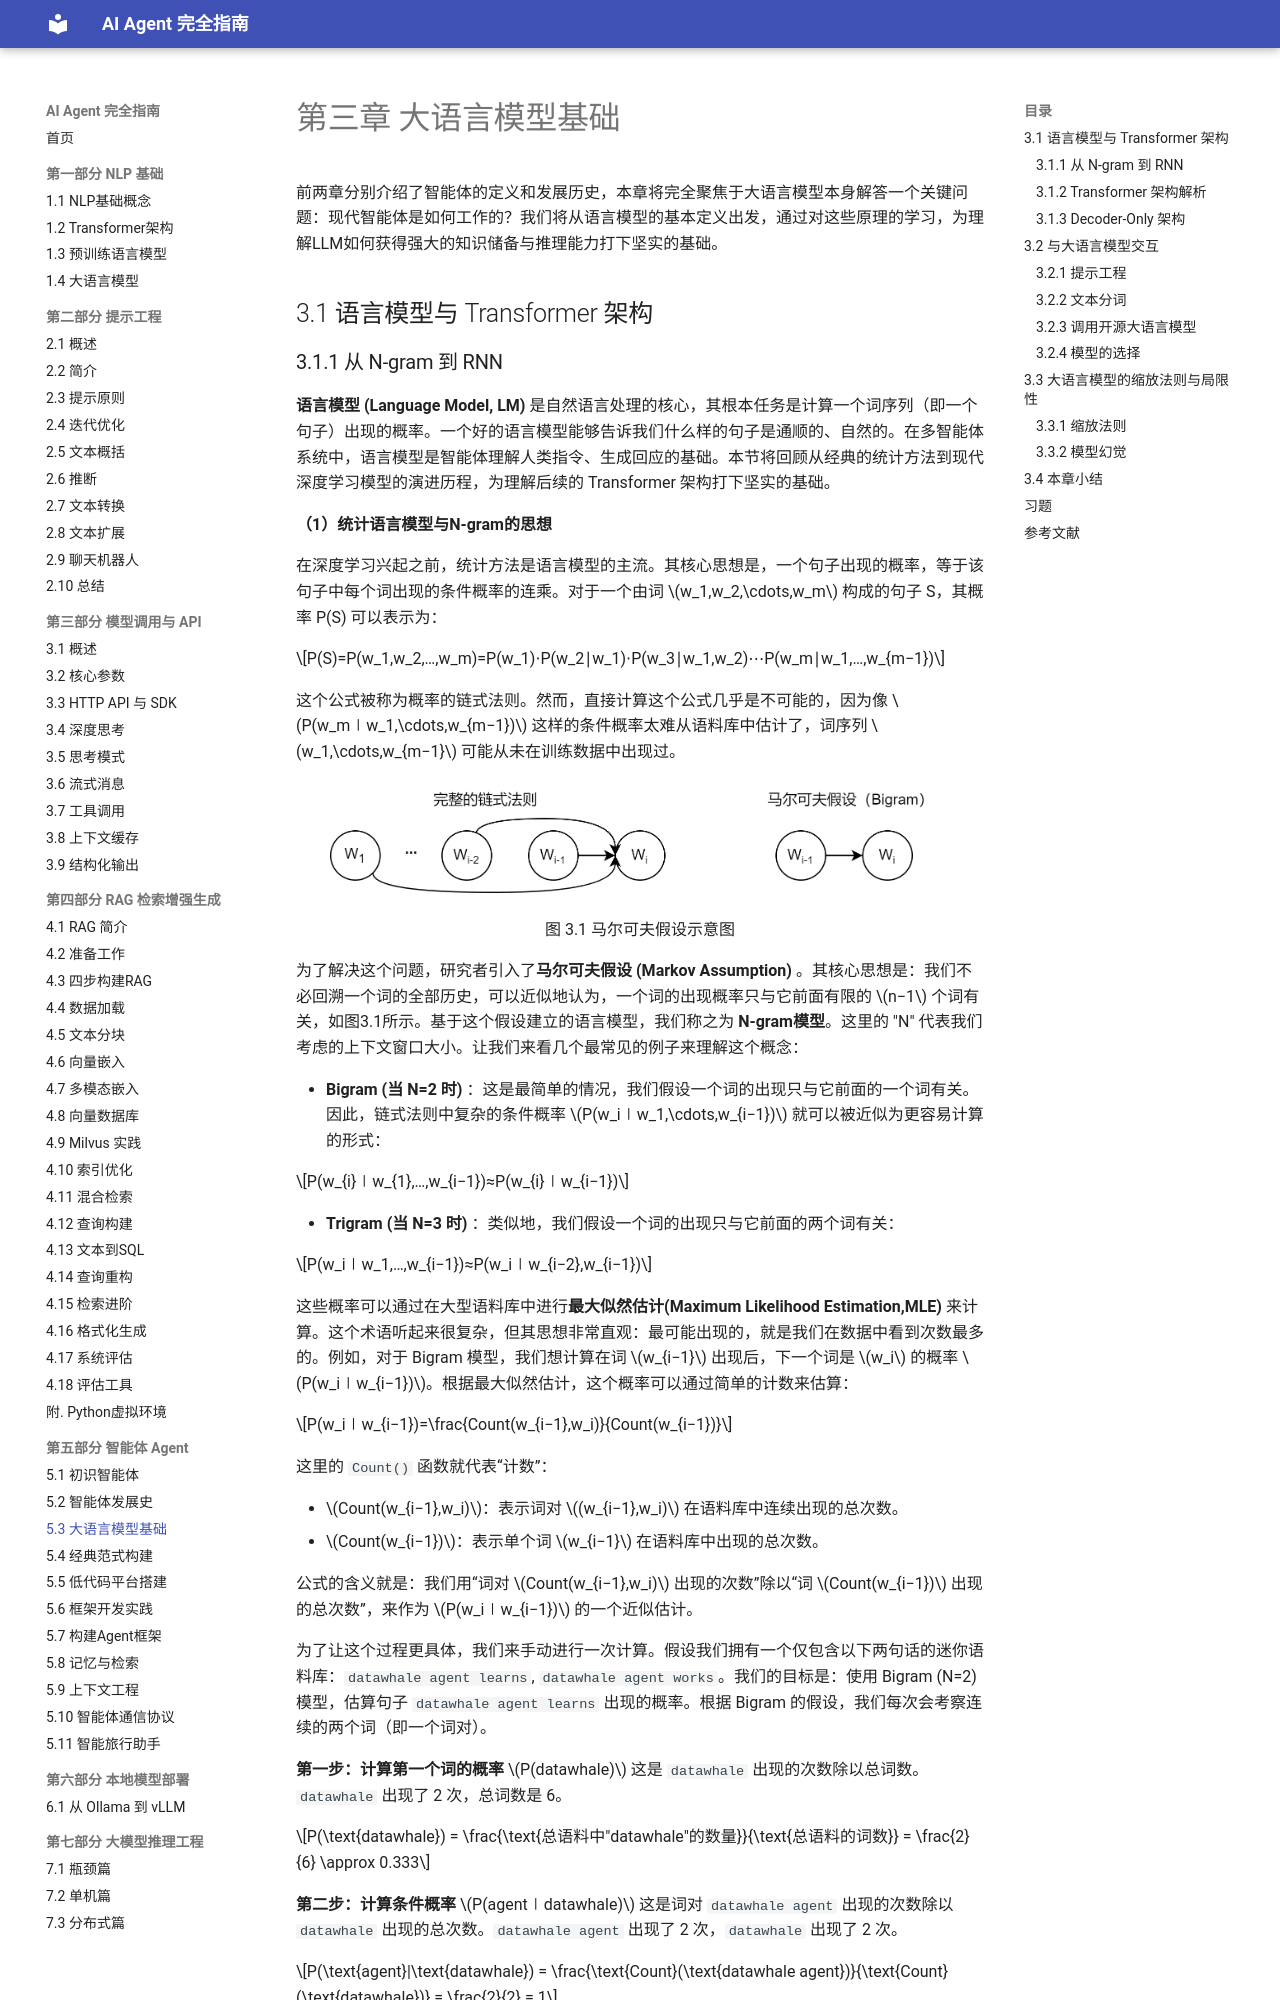

repository: Dinglq123/agent-book · page: 第六章/第三章 大语言模型基础/index.html · generator: mkdocs

# 第三章 大语言模型基础

前两章分别介绍了智能体的定义和发展历史，本章将完全聚焦于大语言模型本身解答一个关键问题：现代智能体是如何工作的？我们将从语言模型的基本定义出发，通过对这些原理的学习，为理解LLM如何获得强大的知识储备与推理能力打下坚实的基础。

## 3.1 语言模型与 Transformer 架构

### 3.1.1 从 N-gram 到 RNN

<strong>语言模型 (Language Model, LM)</strong> 是自然语言处理的核心，其根本任务是计算一个词序列（即一个句子）出现的概率。一个好的语言模型能够告诉我们什么样的句子是通顺的、自然的。在多智能体系统中，语言模型是智能体理解人类指令、生成回应的基础。本节将回顾从经典的统计方法到现代深度学习模型的演进历程，为理解后续的 Transformer 架构打下坚实的基础。

<strong>（1）统计语言模型与N-gram的思想</strong>

在深度学习兴起之前，统计方法是语言模型的主流。其核心思想是，一个句子出现的概率，等于该句子中每个词出现的条件概率的连乘。对于一个由词 $w_1,w_2,\cdots,w_m$ 构成的句子 S，其概率 P(S) 可以表示为：

$$P(S)=P(w_1,w_2,…,w_m)=P(w_1)⋅P(w_2∣w_1)⋅P(w_3∣w_1,w_2)⋯P(w_m∣w_1,…,w_{m−1})$$

这个公式被称为概率的链式法则。然而，直接计算这个公式几乎是不可能的，因为像 $P(w_m∣w_1,\cdots,w_{m−1})$ 这样的条件概率太难从语料库中估计了，词序列 $w_1,\cdots,w_{m−1}$ 可能从未在训练数据中出现过。

<div align="center">
  <img src="../imgs/3-figures/1757249275674-0.png" alt="图片描述" width="90%"/>
  <p>图 3.1 马尔可夫假设示意图</p>
</div>

为了解决这个问题，研究者引入了<strong>马尔可夫假设 (Markov Assumption)</strong> 。其核心思想是：我们不必回溯一个词的全部历史，可以近似地认为，一个词的出现概率只与它前面有限的 $n−1$ 个词有关，如图3.1所示。基于这个假设建立的语言模型，我们称之为 <strong>N-gram模型</strong>。这里的 "N" 代表我们考虑的上下文窗口大小。让我们来看几个最常见的例子来理解这个概念：

- <strong>Bigram (当 N=2 时)</strong> ：这是最简单的情况，我们假设一个词的出现只与它前面的一个词有关。因此，链式法则中复杂的条件概率 $P(w_i∣w_1,\cdots,w_{i−1})$ 就可以被近似为更容易计算的形式：

$$P(w_{i}∣w_{1},…,w_{i−1})≈P(w_{i}∣w_{i−1})$$

- <strong>Trigram (当 N=3 时)</strong> ：类似地，我们假设一个词的出现只与它前面的两个词有关：

$$P(w_i∣w_1,…,w_{i−1})≈P(w_i∣w_{i−2},w_{i−1})$$

这些概率可以通过在大型语料库中进行<strong>最大似然估计(Maximum Likelihood Estimation,MLE)</strong> 来计算。这个术语听起来很复杂，但其思想非常直观：最可能出现的，就是我们在数据中看到次数最多的。例如，对于 Bigram 模型，我们想计算在词 $w_{i−1}$ 出现后，下一个词是 $w_i$ 的概率 $P(w_i∣w_{i−1})$。根据最大似然估计，这个概率可以通过简单的计数来估算：

$$P(w_i∣w_{i−1})=\frac{Count(w_{i−1},w_i)}{Count(w_{i−1})}$$

这里的 `Count()` 函数就代表“计数”：

- $Count(w_{i−1},w_i)$：表示词对 $(w_{i−1},w_i)$ 在语料库中连续出现的总次数。
- $Count(w_{i−1})$：表示单个词 $w_{i−1}$ 在语料库中出现的总次数。

公式的含义就是：我们用“词对 $Count(w_{i−1},w_i)$ 出现的次数”除以“词 $Count(w_{i−1})$ 出现的总次数”，来作为 $P(w_i∣w_{i−1})$ 的一个近似估计。

为了让这个过程更具体，我们来手动进行一次计算。假设我们拥有一个仅包含以下两句话的迷你语料库：`datawhale agent learns`, `datawhale agent works`。我们的目标是：使用 Bigram (N=2) 模型，估算句子 `datawhale agent learns` 出现的概率。根据 Bigram 的假设，我们每次会考察连续的两个词（即一个词对）。

<strong>第一步：计算第一个词的概率</strong> $P(datawhale)$ 这是 `datawhale` 出现的次数除以总词数。`datawhale` 出现了 2 次，总词数是 6。

$$P(\text{datawhale}) = \frac{\text{总语料中"datawhale"的数量}}{\text{总语料的词数}} = \frac{2}{6} \approx 0.333$$

<strong>第二步：计算条件概率</strong> $P(agent∣datawhale)$ 这是词对 `datawhale agent` 出现的次数除以 `datawhale` 出现的总次数。`datawhale agent` 出现了 2 次，`datawhale` 出现了 2 次。

$$P(\text{agent}|\text{datawhale}) =  \frac{\text{Count}(\text{datawhale agent})}{\text{Count}(\text{datawhale})} =  \frac{2}{2} = 1$$
